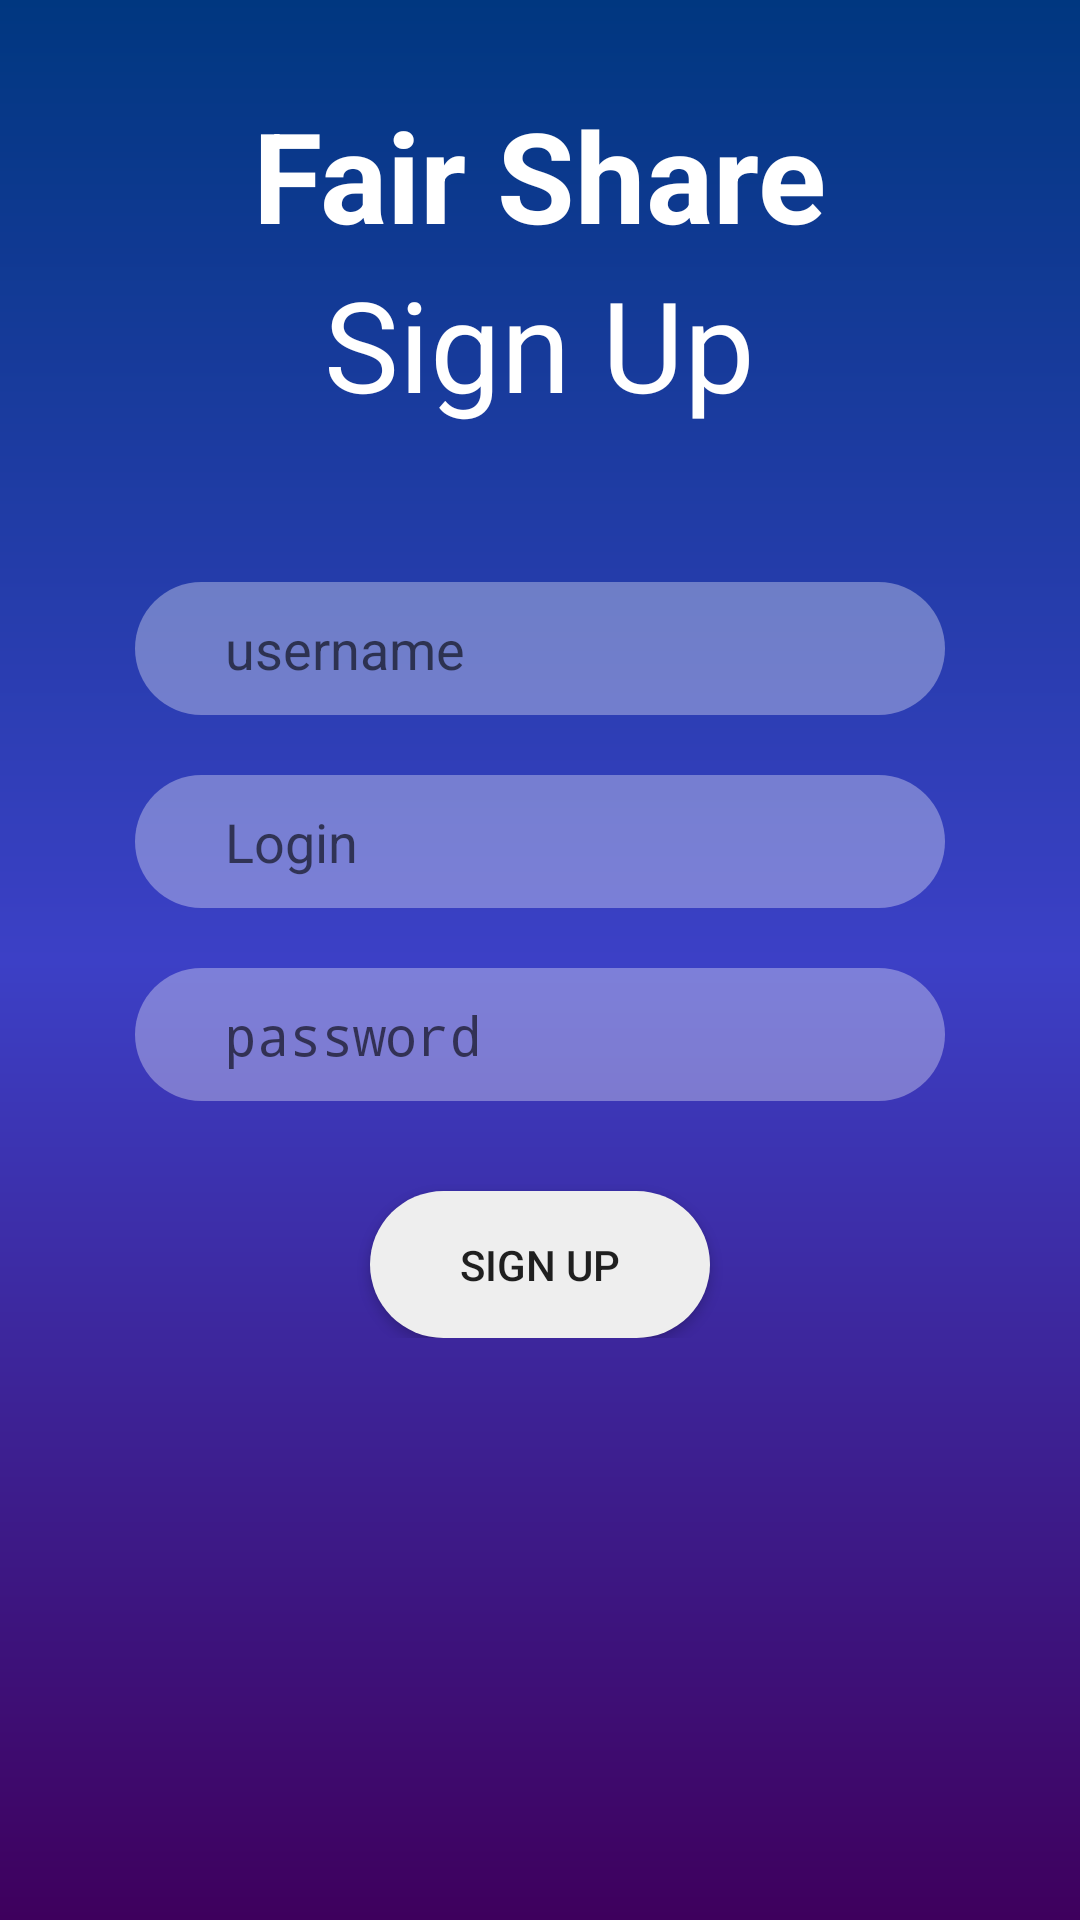

Here is an Android app screen rendered from its layout file. Give the layout XML and the strings, colors and styles it references.
<!-- AndroidManifest.xml: application theme AppTheme -->
<!-- res/layout/activity_user_register.xml -->
<?xml version="1.0" encoding="utf-8"?>
<RelativeLayout xmlns:android="http://schemas.android.com/apk/res/android"
    xmlns:app="http://schemas.android.com/apk/res-auto"
    xmlns:tools="http://schemas.android.com/tools"
    android:layout_width="match_parent"
    android:layout_height="match_parent"
    android:background="@drawable/login_bg"
    tools:context=".user_register">

    <TextView
        android:layout_width="wrap_content"
        android:layout_height="wrap_content"
        android:textColor="@color/white"
        android:layout_centerHorizontal="true"
        android:text="@string/app_name"
        android:layout_marginTop="30dp"
        android:textSize="42sp"
        android:textStyle="bold"
        android:id="@+id/app_name"
        />
    <TextView
        android:layout_width="wrap_content"
        android:layout_height="wrap_content"
        android:textColor="@color/white"
        android:layout_centerHorizontal="true"
        android:text="Sign Up"
        android:textSize="42sp"
        android:layout_below="@id/app_name"
        android:id="@+id/signup_txt"
        />

    <RelativeLayout
        android:layout_width="match_parent"
        android:layout_height="wrap_content"
        android:layout_centerInParent="true"
        android:layout_marginLeft="90dp">

        <EditText
            android:layout_width="match_parent"
            android:layout_height="wrap_content"
            android:hint="username"
            android:textColor="@color/white"
            android:id="@+id/username"
            android:background="@drawable/input_bg"/>
        <EditText
            android:layout_width="match_parent"
            android:layout_height="wrap_content"
            android:hint="Login"
            android:layout_below="@id/username"
            android:id="@+id/email"
            android:textColor="@color/white"
            android:layout_marginTop="20dp"
            android:background="@drawable/input_bg"/>
        <EditText
            android:layout_width="match_parent"
            android:id="@+id/password"
            android:textColor="@color/white"
            android:layout_below="@id/email"
            android:hint="password"
            android:layout_marginTop="20dp"
            android:inputType="textPassword"
            android:layout_height="wrap_content"
            android:background="@drawable/input_bg"/>

        <Button
            android:layout_width="wrap_content"
            android:layout_height="wrap_content"
            android:text="Sign Up"
            android:layout_below="@id/password"
            android:layout_marginTop="30dp"
            android:background="@drawable/button_bg"
            android:layout_centerHorizontal="true"
            />

    </RelativeLayout>

</RelativeLayout>
<!-- resources referenced by this layout -->
<resources>
  <color name="white">#FFFFFF</color>
  <!-- drawable button_bg (drawable) -->
  <?xml version="1.0" encoding="UTF-8"?>
  <selector xmlns:android="http://schemas.android.com/apk/res/android">
  <item android:state_pressed="true" >
      <shape>
          <solid android:color="#88eeeeee"/>
          <corners
              android:radius="100dp" />
          <padding
              android:left="30dp"
              android:top="15dp"
              android:right="30dp"
              android:bottom="15dp" />
      </shape>
  </item>
  <item>
  <shape>
      <solid android:color="#eeeeee"/>
      <corners
          android:radius="50dp" />
      <padding
          android:left="30dp"
          android:top="10dp"
          android:right="30dp"
          android:bottom="10dp" />
  </shape>
  </item>
      </selector>
  <!-- drawable input_bg (drawable) -->
  <?xml version="1.0" encoding="utf-8"?>
  <shape xmlns:android="http://schemas.android.com/apk/res/android">
      <corners android:radius="30dp"/>
      <padding android:left="30dp" android:bottom="10dp" android:right="10dp" android:top="10dp" />
      <solid android:color="#55ffffff" />
  </shape>
  <!-- drawable login_bg (drawable) -->
  <?xml version="1.0" encoding="utf-8"?>
  <shape xmlns:android="http://schemas.android.com/apk/res/android">
      <gradient android:startColor="#3E005D" android:centerColor="#3C40C6" android:endColor="#003780" android:angle="90"/>
  </shape>
  <string name="app_name">Fair Share</string>
  <style name="AppTheme" parent="Theme.AppCompat.Light.NoActionBar">
  
          
          <item name="colorPrimary">@color/colorPrimary</item>
          <item name="colorPrimaryDark">@color/colorPrimaryDark</item>
          <item name="colorAccent">@color/colorAccent</item>
  
          <item name="colorControlNormal">@color/white</item>
          <item name="colorControlActivated">@color/white</item>
          <item name="colorControlHighlight">@color/white</item>
      </style>
  <color name="colorPrimary">#3C40C6</color>
  <color name="colorPrimaryDark">#003780</color>
  <color name="colorAccent">#D81B60</color>
</resources>
